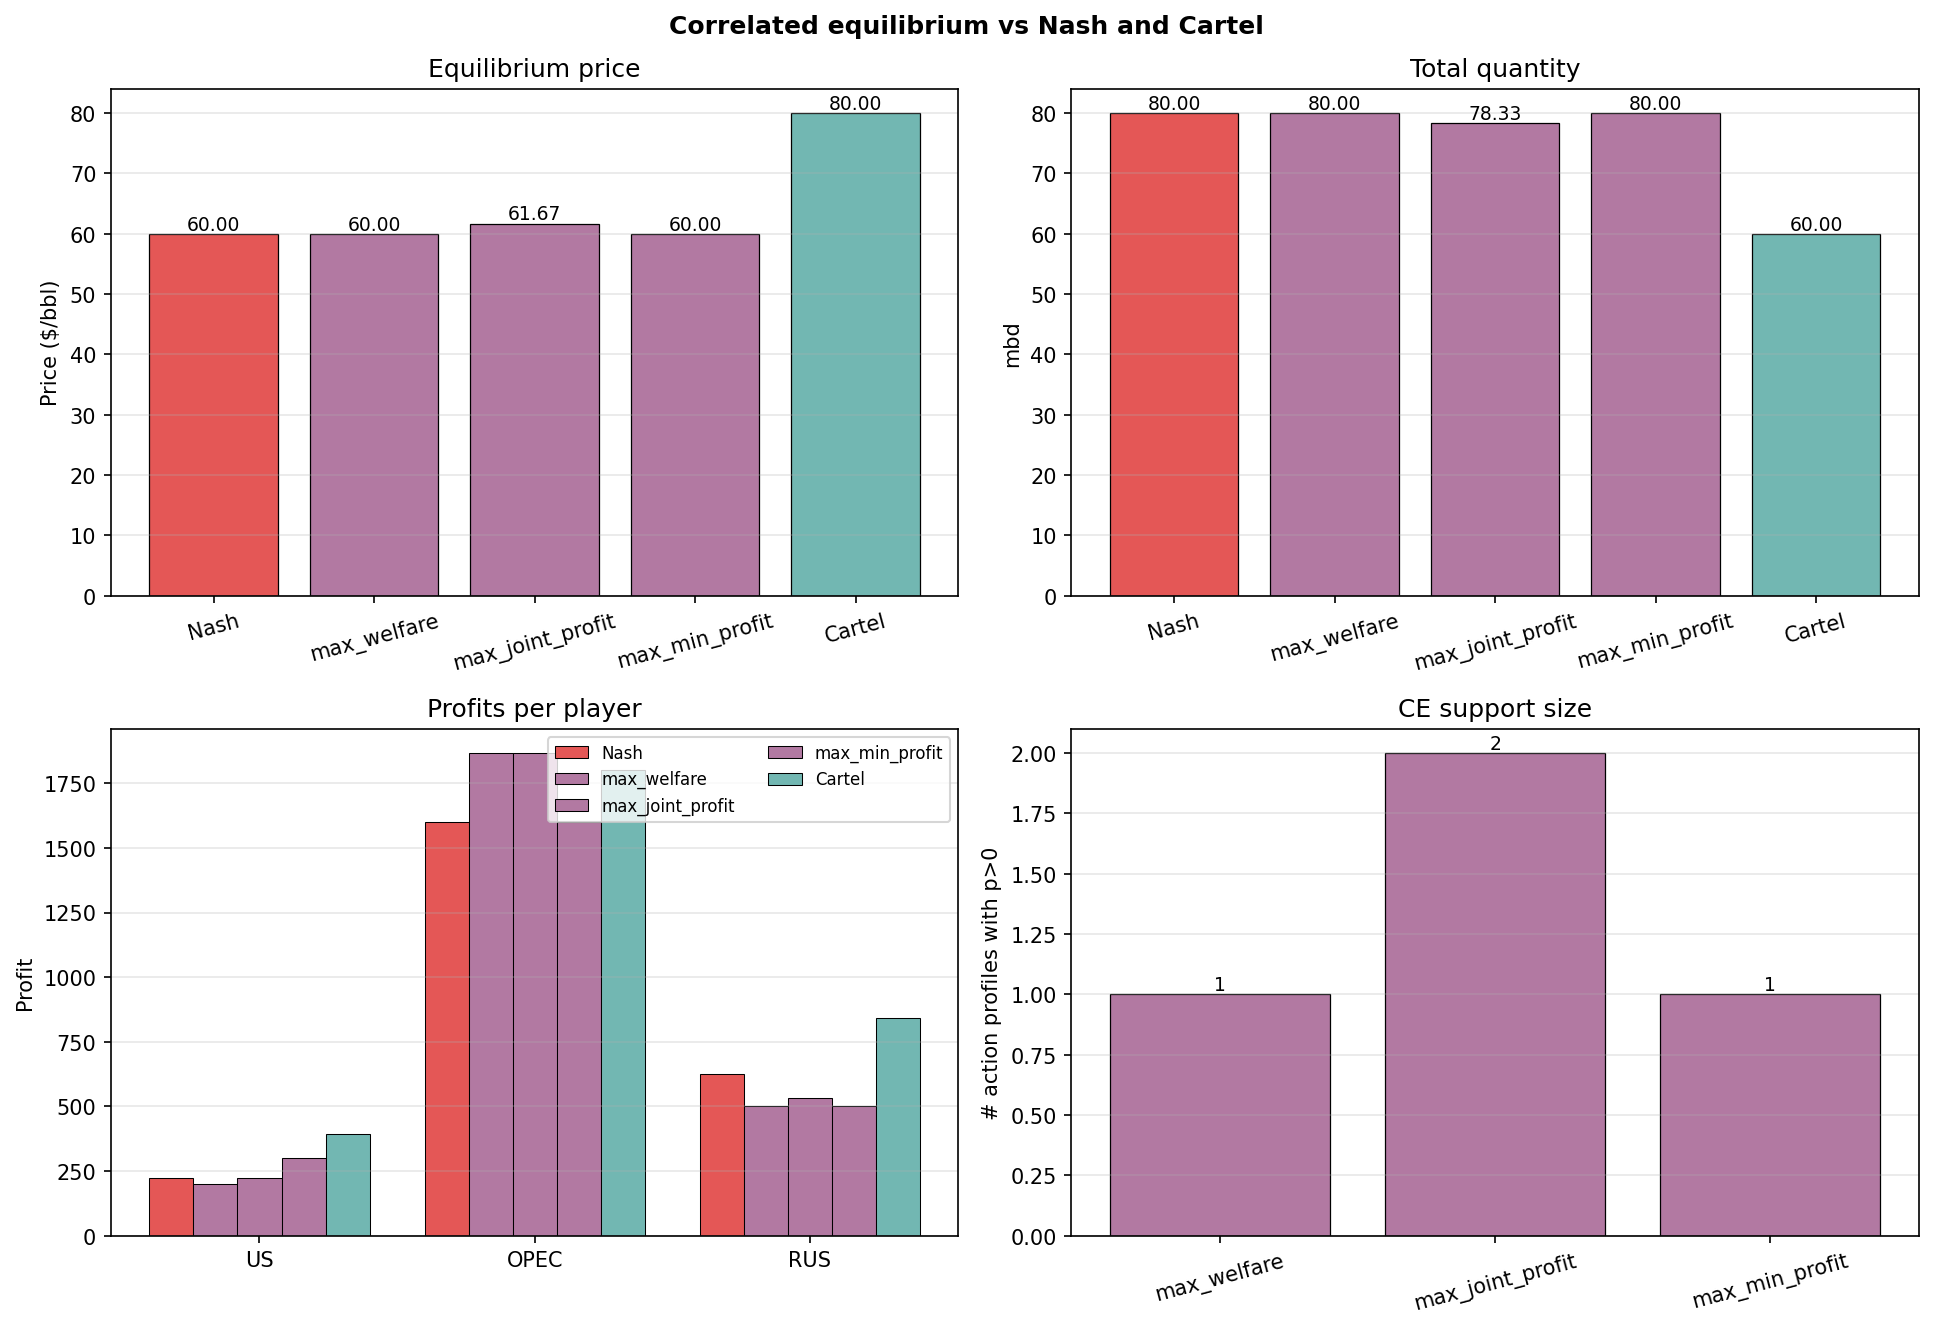

Data behind this chart, as committed beside it:
structure, price, total_q, consumer_surplus, total_welfare, support_size, profit_US, profit_OPEC, profit_RUS, q_US, q_OPEC, q_RUS
Nash, 60.0, 80.0, 3200, 5650, —, 225.0, 1600, 625.0, 15.0, 40.0, 25.0
CE-max_welfare, 60.0, 80.0, 3200, 5767, 1, 200.0, 1867, 500.0, 13.33, 46.67, 20.0
CE-max_joint_profit, 61.67, 78.33, 3072, 5694, 2, 222.2, 1867, 533.3, 13.33, 45.0, 20.0
CE-max_min_profit, 60.0, 80.0, 3200, 5600, 1, 300.0, 1600, 500.0, 20.0, 40.0, 20.0
Cartel, 80.0, 60.0, 1800, 4838, —, 393.8, 1800, 843.8, 11.25, 30.0, 18.75
